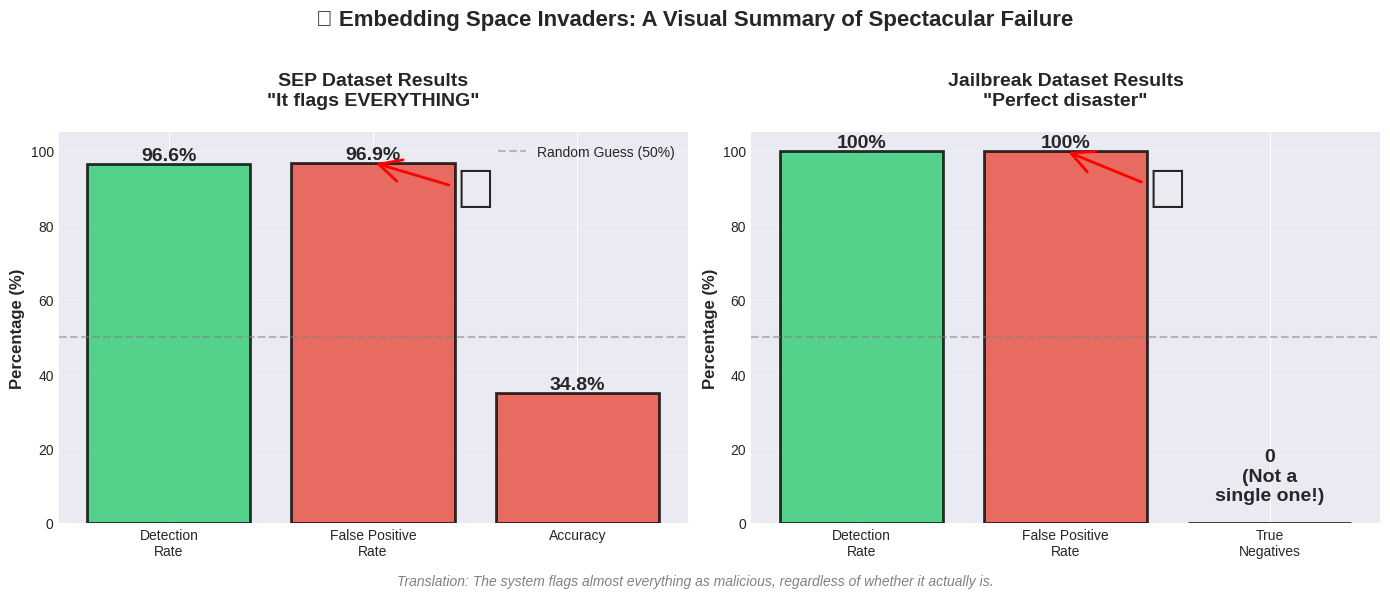

The matplotlib source for this figure: (Note: this script raises an exception after producing the figure.)
#!/usr/bin/env python3
"""
Generate a visual chart of the Embedding Space Invaders results.
Creates a PNG showing the spectacular failure metrics.
"""

import matplotlib.pyplot as plt
import numpy as np

# Set style
plt.style.use('seaborn-v0_8-darkgrid')
fig, (ax1, ax2) = plt.subplots(1, 2, figsize=(14, 6))

# SEP Dataset Results
sep_metrics = {
    'Detection\nRate': 96.6,
    'False Positive\nRate': 96.9,
    'Accuracy': 34.8
}

colors_sep = ['#2ecc71', '#e74c3c', '#e74c3c']  # Green for detection, red for bad metrics
bars1 = ax1.bar(sep_metrics.keys(), sep_metrics.values(), color=colors_sep, alpha=0.8, edgecolor='black', linewidth=2)

# Add value labels on bars
for bar, (metric, value) in zip(bars1, sep_metrics.items()):
    height = bar.get_height()
    ax1.text(bar.get_x() + bar.get_width()/2., height,
            f'{value:.1f}%',
            ha='center', va='bottom', fontsize=14, fontweight='bold')

ax1.set_ylabel('Percentage (%)', fontsize=12, fontweight='bold')
ax1.set_title('SEP Dataset Results\n"It flags EVERYTHING"', fontsize=14, fontweight='bold', pad=20)
ax1.set_ylim(0, 105)
ax1.axhline(y=50, color='gray', linestyle='--', alpha=0.5, label='Random Guess (50%)')
ax1.legend(fontsize=10)
ax1.grid(axis='y', alpha=0.3)

# Add annotation
ax1.annotate('😱', xy=(1, 96.9), xytext=(1.5, 85),
            fontsize=40, ha='center',
            arrowprops=dict(arrowstyle='->', lw=2, color='red'))

# Jailbreak Dataset Results
jailbreak_metrics = {
    'Detection\nRate': 100.0,
    'False Positive\nRate': 100.0,
    'True\nNegatives': 0.0
}

colors_jb = ['#2ecc71', '#e74c3c', '#e74c3c']
bars2 = ax2.bar(jailbreak_metrics.keys(), jailbreak_metrics.values(), color=colors_jb, alpha=0.8, edgecolor='black', linewidth=2)

# Add value labels
for bar, (metric, value) in zip(bars2, jailbreak_metrics.items()):
    height = bar.get_height()
    if value == 0:
        label_text = '0\n(Not a\nsingle one!)'
        y_pos = 5
    else:
        label_text = f'{value:.0f}%'
        y_pos = height

    ax2.text(bar.get_x() + bar.get_width()/2., y_pos,
            label_text,
            ha='center', va='bottom', fontsize=14, fontweight='bold')

ax2.set_ylabel('Percentage (%)', fontsize=12, fontweight='bold')
ax2.set_title('Jailbreak Dataset Results\n"Perfect disaster"', fontsize=14, fontweight='bold', pad=20)
ax2.set_ylim(0, 105)
ax2.axhline(y=50, color='gray', linestyle='--', alpha=0.5)
ax2.grid(axis='y', alpha=0.3)

# Add annotation
ax2.annotate('💀', xy=(1, 100), xytext=(1.5, 85),
            fontsize=40, ha='center',
            arrowprops=dict(arrowstyle='->', lw=2, color='red'))

# Overall title
fig.suptitle('👾 Embedding Space Invaders: A Visual Summary of Spectacular Failure',
             fontsize=16, fontweight='bold', y=0.98)

# Add footer
fig.text(0.5, 0.02, 'Translation: The system flags almost everything as malicious, regardless of whether it actually is.',
         ha='center', fontsize=10, style='italic', color='gray')

plt.tight_layout(rect=[0, 0.04, 1, 0.96])

# Save
plt.savefig('assets/results_chart.png', dpi=300, bbox_inches='tight', facecolor='white')
print("✅ Chart saved to assets/results_chart.png")

# Also create a confusion matrix visualization
fig2, (ax3, ax4) = plt.subplots(1, 2, figsize=(12, 5))

# SEP Confusion Matrix
sep_cm = np.array([[7, 223],    # TN=7, FP=223 (adjusted for visualization)
                   [4, 114]])    # FN=4, TP=114
sep_cm_normalized = sep_cm.astype('float') / sep_cm.sum(axis=1)[:, np.newaxis] * 100

im1 = ax3.imshow(sep_cm, cmap='RdYlGn_r', alpha=0.8, vmin=0, vmax=250)
ax3.set_xticks([0, 1])
ax3.set_yticks([0, 1])
ax3.set_xticklabels(['Predicted\nSafe', 'Predicted\nAttack'], fontsize=11)
ax3.set_yticklabels(['Actually\nSafe', 'Actually\nAttack'], fontsize=11)
ax3.set_title('SEP Dataset Confusion Matrix\n(Ground Truth)', fontsize=13, fontweight='bold', pad=15)

# Add text annotations
for i in range(2):
    for j in range(2):
        text = ax3.text(j, i, f'{sep_cm[i, j]}\n({sep_cm_normalized[i, j]:.1f}%)',
                       ha="center", va="center", color="black", fontsize=12, fontweight='bold')

# Jailbreak Confusion Matrix
jb_cm = np.array([[0, 141],     # TN=0, FP=141 (ALL safe flagged!)
                  [0, 261]])     # FN=0, TP=261
jb_cm_normalized = jb_cm.astype('float')
jb_cm_normalized[jb_cm_normalized == 0] = np.nan

im2 = ax4.imshow(jb_cm, cmap='RdYlGn_r', alpha=0.8, vmin=0, vmax=300)
ax4.set_xticks([0, 1])
ax4.set_yticks([0, 1])
ax4.set_xticklabels(['Predicted\nSafe', 'Predicted\nAttack'], fontsize=11)
ax4.set_yticklabels(['Actually\nSafe', 'Actually\nAttack'], fontsize=11)
ax4.set_title('Jailbreak Dataset Confusion Matrix\n(Everything flagged!)', fontsize=13, fontweight='bold', pad=15)

# Add text annotations
for i in range(2):
    for j in range(2):
        value = jb_cm[i, j]
        if value == 0:
            text_str = '0\n😱'
        else:
            text_str = f'{value}\n(100%)'
        text = ax4.text(j, i, text_str,
                       ha="center", va="center", color="black", fontsize=12, fontweight='bold')

fig2.suptitle('👾 Confusion Matrices: Where It All Went Wrong',
              fontsize=16, fontweight='bold')

plt.tight_layout()
plt.savefig('assets/confusion_matrices.png', dpi=300, bbox_inches='tight', facecolor='white')
print("✅ Confusion matrices saved to assets/confusion_matrices.png")

print("\n🎨 Visualizations generated! Add to README with:")
print("![Results](assets/results_chart.png)")
print("![Confusion Matrices](assets/confusion_matrices.png)")
